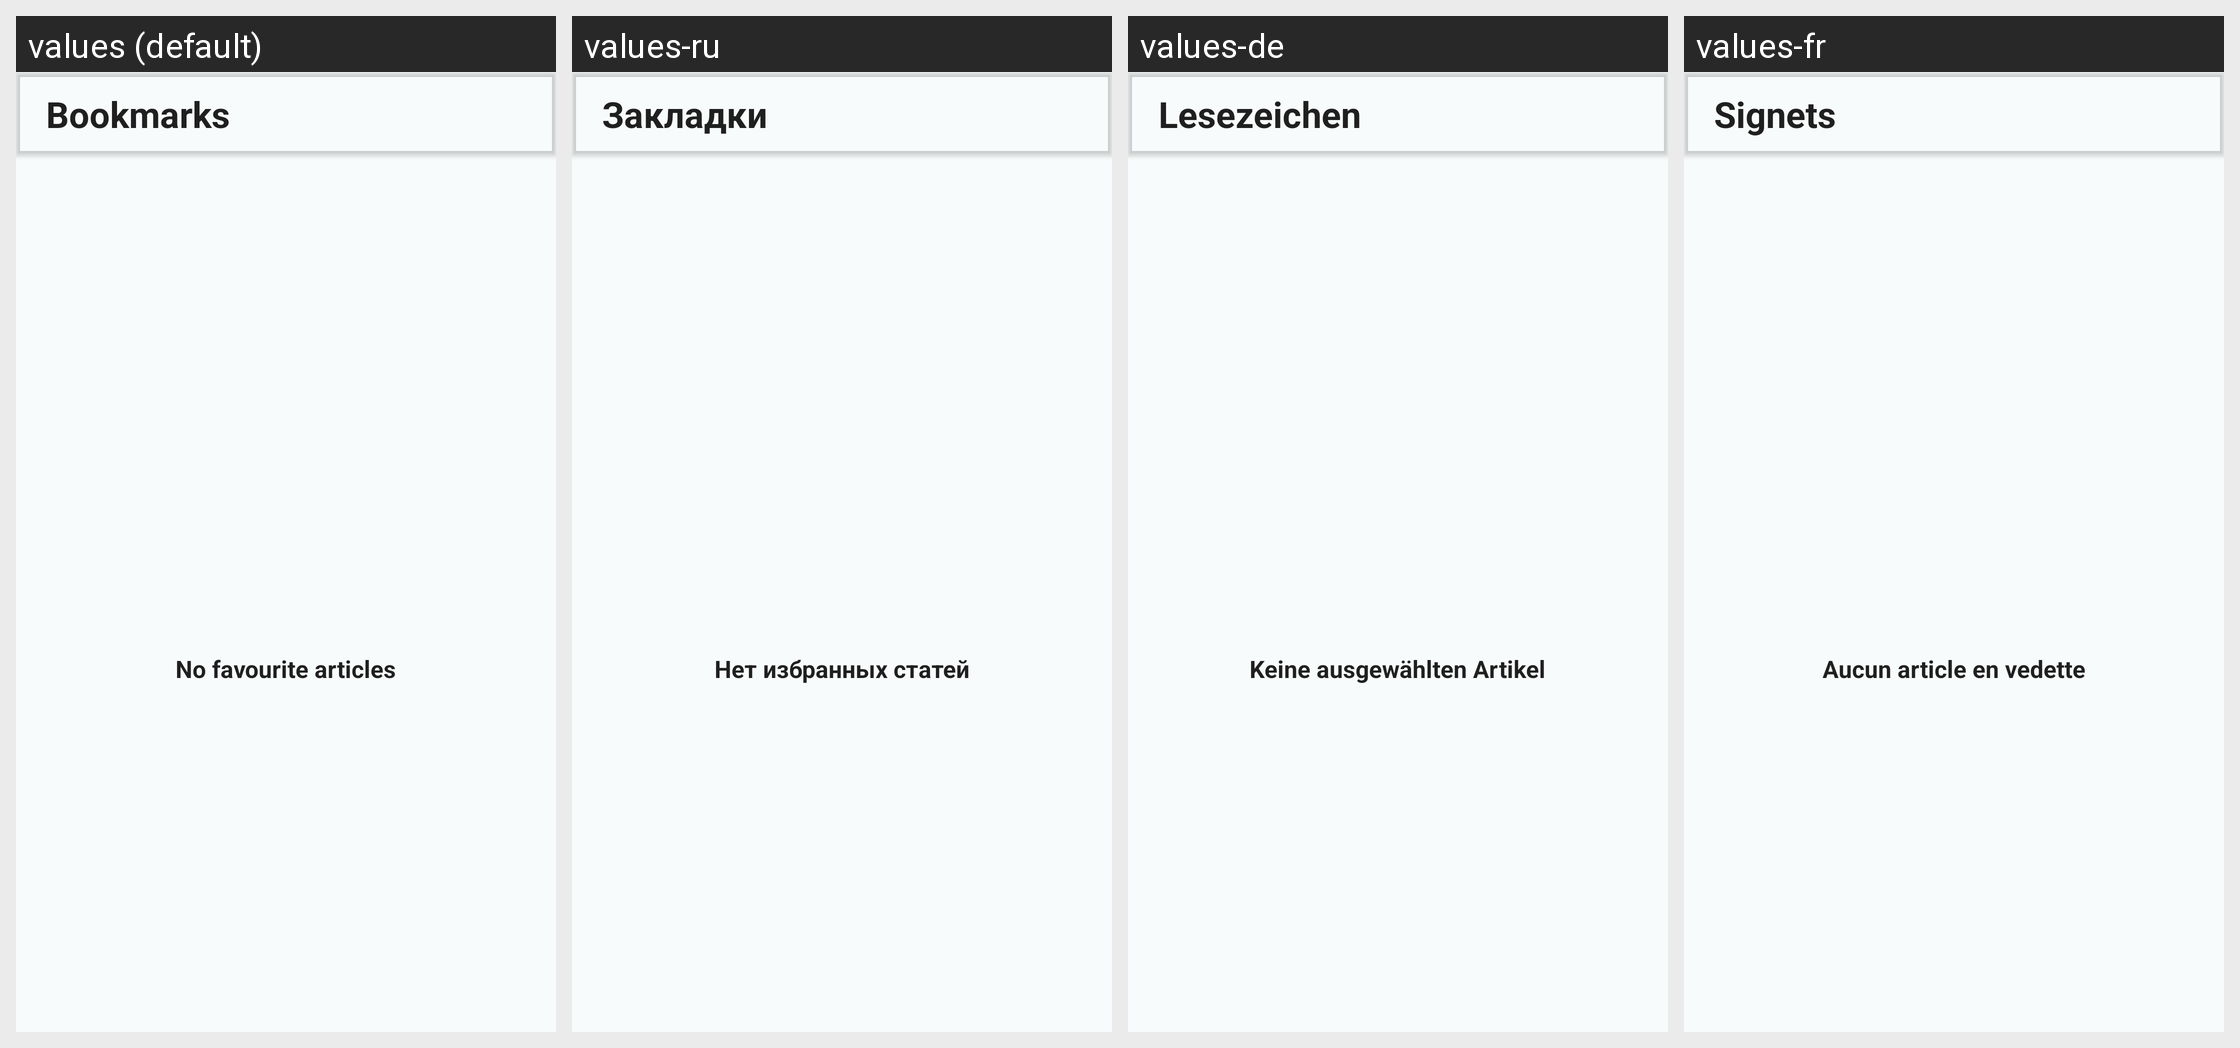

This grid shows one Android layout under several languages. Give, for every string resource on the screen, its name, the default text and each shown locale's text.
Android screen res/layout/fragment_bookmarks.xml rendered under 4 locales, left to right: values (default), values-ru, values-de, values-fr. Device: Nexus 5 (rendered at 1080×1920; each locale shown at half size, 540×960, under a caption strip naming it); theme Theme.NewsGB.
Strings drawn on this screen, with the default value and each locale's value (text and hints the layout hard-codes, and strings that could not be matched under every locale, appear in the picture but are not listed):

bookmarks
  values: Bookmarks
  values-ru: Закладки
  values-de: Lesezeichen
  values-fr: Signets

empty_bookmark_warning_text
  values: No favourite articles
  values-ru: Нет избранных статей
  values-de: Keine ausgewählten Artikel
  values-fr: Aucun article en vedette
